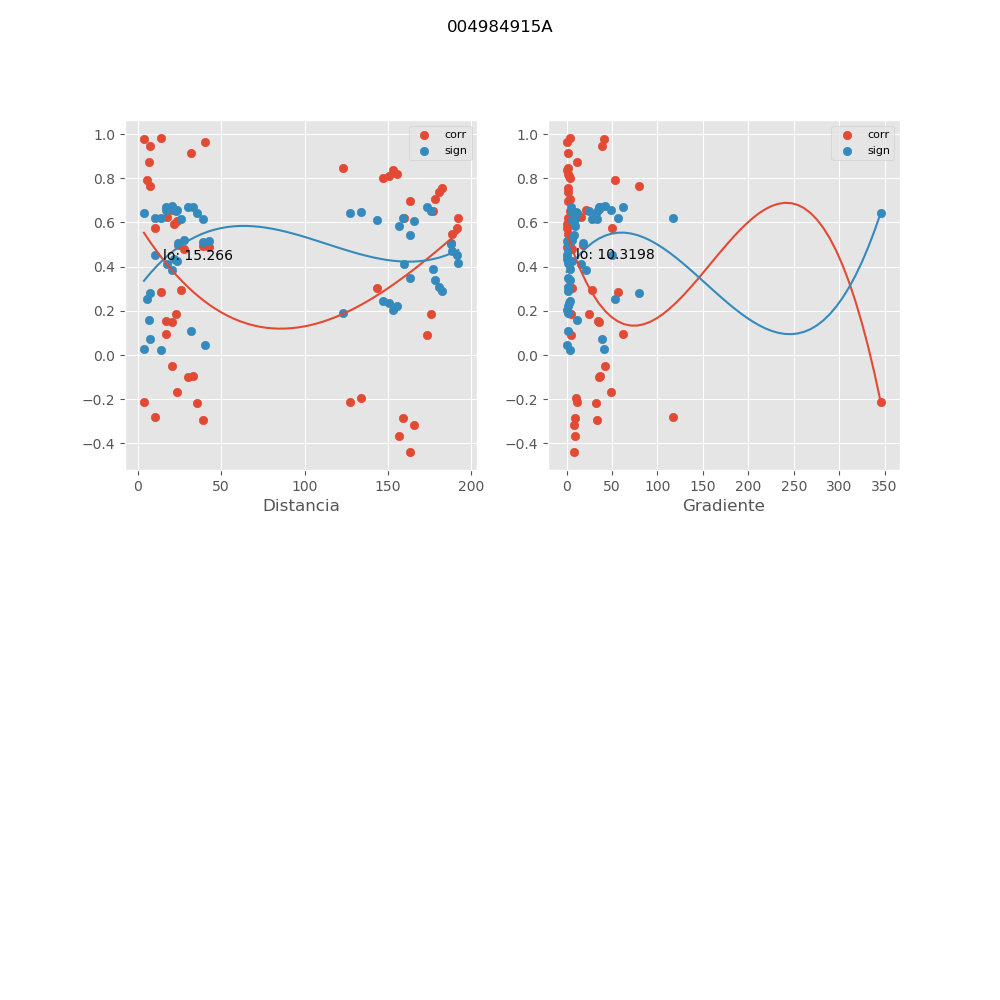

Values plotted in this chart, from the file beside it:
, mx_co, mx_di, mx_gr, mx_si
0, 0.983, 13.95, 3.895, 0.02278
1, 0.8372, 153.1, 0.8659, 0.2017
2, -0.3685, 156.8, 9.094, 0.5829
3, -0.4399, 163.5, 8.259, 0.544
4, 0.6513, 176.7, 3.188, 0.3884
5, 0.7391, 180.5, 1.547, 0.306
6, 0.5068, 187.9, 1.489, 0.5013
7, 0.5751, 191.6, 0.6672, 0.4514
8, 0.9152, 32.18, 1.648, 0.1096
9, 0.09202, 173.5, 4.908, 0.6688
10, 0.8201, 155.2, 1.204, 0.2208
11, -0.2865, 158.9, 9.318, 0.6191
12, -0.3167, 165.5, 8.487, 0.6068
13, 0.7071, 178.3, 3.464, 0.3372
14, 0.7565, 182.6, 1.827, 0.2885
15, 0.5482, 188.5, 1.773, 0.4718
16, 0.6196, 192.2, 0.9482, 0.4155
17, 0.9657, 40.25, 0.03265, 0.04544
18, 0.1871, 175.5, 5.162, 0.6509
19, -0.2112, 3.737, 346.1, 0.6444
20, -0.2805, 10.39, 117.2, 0.6214
21, 0.4973, 24.03, 17.93, 0.5077
22, 0.4783, 27.44, 5.347, 0.5202
23, 0.4921, 38.91, 3.785, 0.5111
24, 0.4878, 42.47, 0.1109, 0.514
25, 0.8481, 123.3, 1.506, 0.1894
26, 0.1486, 20.44, 35.19, 0.6596
27, 0.8743, 6.658, 11.4, 0.1589
28, -0.04991, 20.32, 42.46, 0.6728
29, -0.1682, 23.75, 48.3, 0.6554
30, -0.2171, 35.54, 32.25, 0.6427
31, -0.2943, 39.05, 33.25, 0.6161
32, -0.214, 127, 11.65, 0.6436
33, 0.1546, 16.71, 34.37, 0.6584
34, 0.2855, 13.85, 56.81, 0.6195
35, 0.09518, 17.13, 62.51, 0.6684
36, -0.09798, 29.98, 35.7, 0.668
37, -0.09322, 33.35, 36.66, 0.6686
38, -0.1939, 133.7, 10.5, 0.6491
39, 0.5733, 10.06, 49.57, 0.4528
40, 0.9465, 7.37, 38.54, 0.07028
41, 0.6251, 17.61, 16.1, 0.4109
42, 0.6547, 20.52, 21.22, 0.3854
43, 0.7996, 147.2, 4.189, 0.2433
44, 0.7907, 5.388, 53.54, 0.2527
45, 0.5945, 21.51, 0.02552, 0.4361
46, 0.6053, 23.56, 6.428, 0.4274
47, 0.8079, 150.5, 2.208, 0.2342
48, 0.7631, 7.213, 79.36, 0.2817
49, 0.9787, 3.714, 40.92, 0.02838
50, 0.6214, 159.5, 2.087, 0.414
51, 0.1848, 23, 24.87, 0.6514
52, 0.6948, 163.2, 1.108, 0.3489
53, 0.294, 25.87, 27.98, 0.6162
54, 0.3025, 143.7, 6.298, 0.6128
